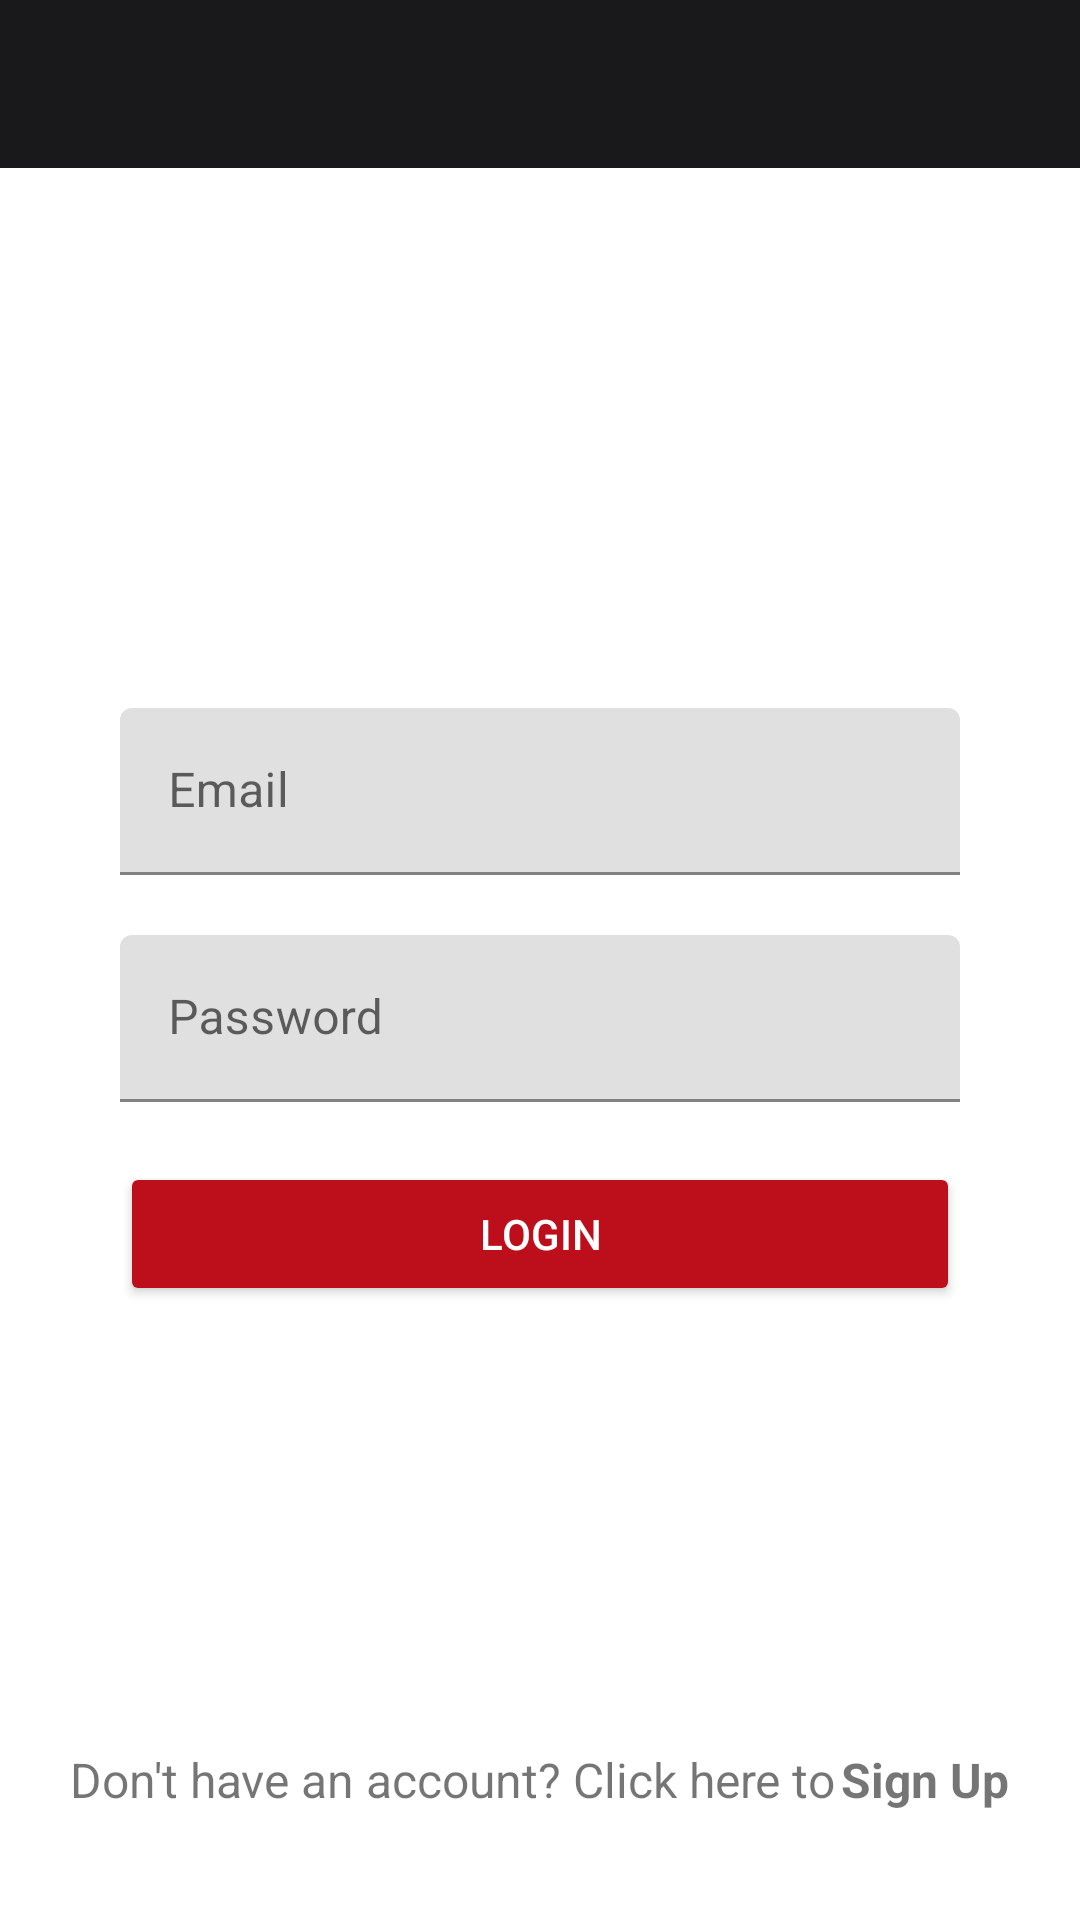

Produce the Android XML layout that renders to this screen, including the resource entries it uses.
<!-- AndroidManifest.xml: application theme AppTheme -->
<!-- res/layout/activity_login.xml -->
<?xml version="1.0" encoding="utf-8"?>
<layout xmlns:android="http://schemas.android.com/apk/res/android"
    xmlns:app="http://schemas.android.com/apk/res-auto"
    xmlns:tools="http://schemas.android.com/tools">

    <data>

        <variable
            name="viewmodel"
            type="com.example.authenticationpoc.auth.login.viewmodel.LoginViewModel" />
    </data>

    <androidx.constraintlayout.widget.ConstraintLayout
        android:id="@+id/root_layout"
        android:layout_width="match_parent"
        android:layout_height="match_parent"
        tools:context=".auth.login.activities.LoginActivity">

        <com.google.android.material.appbar.MaterialToolbar
            android:id="@+id/toolbar_login"
            android:layout_width="match_parent"
            android:layout_height="wrap_content"
            android:background="@color/colorPrimary"
            app:layout_constraintEnd_toEndOf="parent"
            app:layout_constraintStart_toStartOf="parent"
            app:layout_constraintTop_toTopOf="parent"
            app:titleMarginStart="@dimen/dp_20"
            app:titleTextColor="@color/secondaryText" />

        <com.google.android.material.textfield.TextInputLayout
            android:id="@+id/email_layout"
            android:layout_width="match_parent"
            android:layout_height="wrap_content"
            android:layout_marginStart="@dimen/dp_40"
            android:layout_marginTop="@dimen/dp_180"
            android:layout_marginEnd="@dimen/dp_40"
            app:layout_constraintStart_toStartOf="parent"
            app:layout_constraintTop_toBottomOf="@id/toolbar_login">

            <com.google.android.material.textfield.TextInputEditText
                android:id="@+id/txt_email"
                android:layout_width="match_parent"
                android:layout_height="wrap_content"
                android:hint="@string/email"
                android:textSize="@dimen/sp_16" />

        </com.google.android.material.textfield.TextInputLayout>

        <com.google.android.material.textfield.TextInputLayout
            android:id="@+id/password_layout"
            android:layout_width="match_parent"
            android:layout_height="wrap_content"
            android:layout_marginStart="@dimen/dp_40"
            android:layout_marginTop="@dimen/dp_20"
            android:layout_marginEnd="@dimen/dp_40"
            app:layout_constraintStart_toStartOf="parent"
            app:layout_constraintTop_toBottomOf="@id/email_layout">

            <com.google.android.material.textfield.TextInputEditText
                android:id="@+id/txt_password"
                android:layout_width="match_parent"
                android:layout_height="wrap_content"
                android:hint="@string/password"
                android:inputType="textPassword"
                android:textSize="@dimen/sp_16" />

        </com.google.android.material.textfield.TextInputLayout>

        <Button
            android:id="@+id/btn_login"
            android:layout_width="match_parent"
            android:layout_height="wrap_content"
            android:layout_marginStart="@dimen/dp_40"
            android:layout_marginTop="@dimen/dp_20"
            android:layout_marginEnd="@dimen/dp_40"
            android:backgroundTint="@color/colorAccent"
            android:padding="@dimen/dp_10"
            android:text="@string/login"
            android:textColor="@color/secondaryText"
            app:layout_constraintTop_toBottomOf="@id/password_layout" />

        <ProgressBar
            android:id="@+id/login_prog_bar"
            android:layout_width="@dimen/dp_60"
            android:layout_height="@dimen/dp_60"
            app:layout_constraintTop_toBottomOf="@id/btn_login"
            app:layout_constraintStart_toStartOf="parent"
            android:layout_marginTop="@dimen/dp_60"
            android:layout_marginStart="@dimen/dp_160"
            android:visibility="invisible" />

        <LinearLayout
            android:layout_width="match_parent"
            android:layout_height="wrap_content"
            android:layout_marginBottom="@dimen/dp_36"
            android:gravity="center_horizontal"
            android:orientation="horizontal"
            app:layout_constraintBottom_toBottomOf="parent">

            <TextView
                android:layout_width="wrap_content"
                android:layout_height="wrap_content"
                android:text="@string/don_t_have_an_account_click_here_to"
                android:textSize="@dimen/sp_16" />

            <TextView
                android:id="@+id/txt_signup"
                android:layout_width="wrap_content"
                android:layout_height="wrap_content"
                android:layout_marginStart="@dimen/dp_2"
                android:clickable="true"
                android:focusable="true"
                android:text="@string/sign_up"
                android:textSize="@dimen/sp_16"
                android:textStyle="bold" />

        </LinearLayout>

    </androidx.constraintlayout.widget.ConstraintLayout>

</layout>
<!-- resources referenced by this layout -->
<resources>
  <color name="colorAccent">#bd0f1b</color>
  <color name="colorPrimary">#19191B</color>
  <color name="secondaryText">#FFFFFF</color>
  <dimen name="dp_10">10dp</dimen>
  <dimen name="dp_160">160dp</dimen>
  <dimen name="dp_180">180dp</dimen>
  <dimen name="dp_2">2dp</dimen>
  <dimen name="dp_20">20dp</dimen>
  <dimen name="dp_36">36dp</dimen>
  <dimen name="dp_40">40dp</dimen>
  <dimen name="dp_60">60dp</dimen>
  <dimen name="sp_16">16sp</dimen>
  <string name="don_t_have_an_account_click_here_to">Don\'t have an account? Click here to</string>
  <string name="email">Email</string>
  <string name="login">Login</string>
  <string name="password">Password</string>
  <string name="sign_up">Sign Up</string>
  <style name="AppTheme" parent="Theme.MaterialComponents.Light.NoActionBar">
          
          <item name="colorPrimary">@color/colorPrimary</item>
          <item name="colorPrimaryDark">@color/colorPrimaryDark</item>
          <item name="colorAccent">@color/colorAccent</item>
      </style>
  <color name="colorPrimaryDark">#19191B</color>
</resources>
